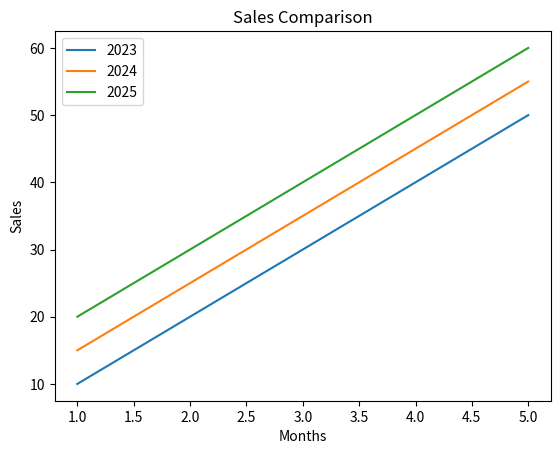

Reproduce this figure in Python.
# Question 7. Multiple line plot
import matplotlib.pyplot as plt
months = [1, 2, 3, 4, 5]
sales_2023 = [10, 20, 30, 40, 50]
sales_2024 = [15, 25, 35, 45, 55]
sales_2025 = [20, 30, 40, 50, 60]
plt.plot(months, sales_2023, label="2023")
plt.plot(months, sales_2024, label="2024")
plt.plot(months, sales_2025, label="2025")
plt.legend()
plt.xlabel("Months")
plt.ylabel("Sales")
plt.title("Sales Comparison")
plt.show()
print("Name: Raja Kumar")
print("Roll: 23053769")
